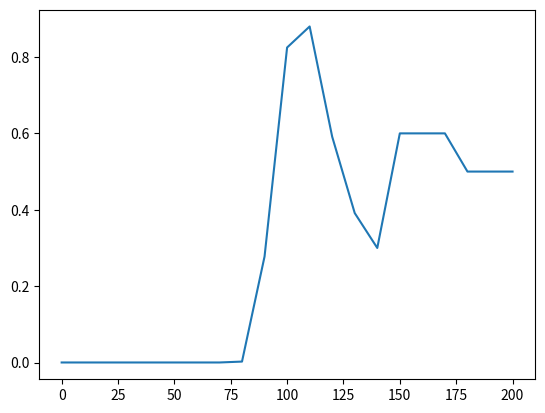

Here is the Python script that generated this plot:
import matplotlib.pyplot as plt
import numpy as np

meas = [101, 82, 91, 112, 99, 151, 96, 85, 99, 105]

def inverse_sensor_model(measurement, cell):
    if(cell > measurement-10): # 10 = grid_resolution/2. IMO just bcoz measurement
    # is taken from the center of the cell
        return np.log(0.6/(1.-0.6))
    return np.log(0.3/(1.-0.3))

def occupancy_grid(c,m):
    global meas

    # Compute prior
    # Initial prior of the cells, the non informative prior of p = 0.5 will
    # yield 0 in log-odds form, so technically we could leave it out in the
    # the log-odds update formula
    prior = np.log(0.5 / (1 - 0.5))
    print(f'prior: {prior}')

    # Integrate each measurement
    for i in range(len(meas)):
        # Update each cell
        for j in range(len(c)):
            # If mi in perceptual field of z i.e.,
            # Anything beyond 20cm of the measurement should not be updated
            if(c[j] <= meas[i] + 20):
                m[j] = m[j] + inverse_sensor_model(meas[i], c[j]) - prior

    # Convert logOdds (m) to simple form
    m = 1 - 1./(1+np.exp(m))

    return m

def main():
    # Prepare 1D grid
    c = range(0,201,10)

    # Declare belief array
    m = np.zeros(len(c))

    # Update belief according to measurements
    m = occupancy_grid(c,m)

    plt.plot(c,m)
    plt.show()

if __name__ == '__main__':
    main()
